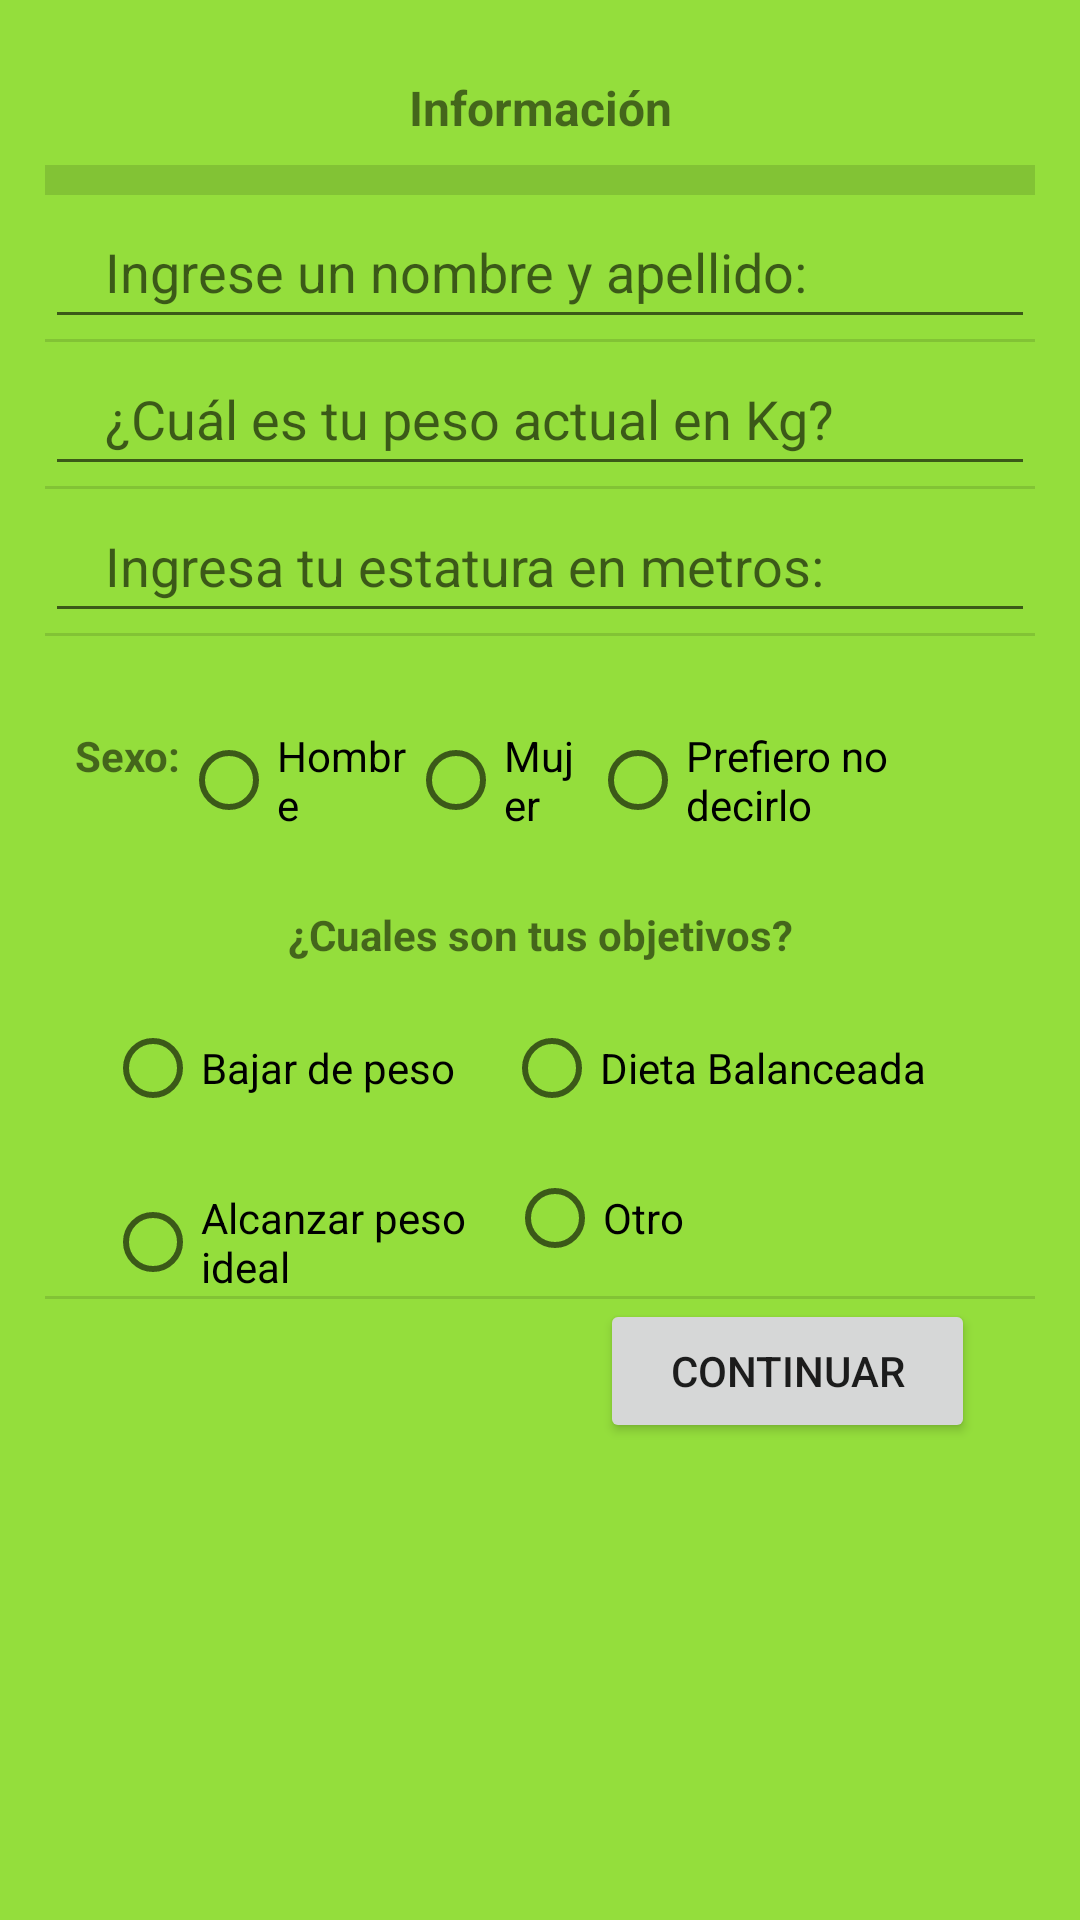

Reconstruct the res/layout file that produces this screen, plus the resources it refers to.
<!-- AndroidManifest.xml: application theme Theme.Hidiet -->
<!-- res/layout/activity_perfil.xml -->
<?xml version="1.0" encoding="utf-8"?>
<LinearLayout xmlns:android="http://schemas.android.com/apk/res/android"
    android:layout_width="match_parent"
    android:layout_height="match_parent"
    android:background="#94DE3C"
    android:orientation="vertical"
    android:paddingLeft="15dp"
    android:paddingTop="15dp"
    android:paddingEnd="15dp"
    android:paddingRight="15dp">

    <TextView
        android:id="@+id/tvInform"
        android:layout_width="match_parent"
        android:layout_height="40dp"
        android:gravity="center_horizontal"
        android:padding="10dp"
        android:text="@string/Informacion"
        android:textSize="16sp"
        android:textStyle="bold" />

    <View
        android:id="@+id/divider5"
        android:layout_width="match_parent"
        android:layout_height="10dp"
        android:background="?android:attr/listDivider" />

    <EditText
        android:id="@+id/etNombre"
        android:layout_width="match_parent"
        android:layout_height="48dp"
        android:ems="10"
        android:hint="@string/Nombre"
        android:inputType="text"
        android:paddingLeft="20dp"
        android:paddingRight="20dp" />

    <View
        android:id="@+id/divider"
        android:layout_width="match_parent"
        android:layout_height="1dp"
        android:background="?android:attr/listDivider" />

    <EditText
        android:id="@+id/etPeso"
        android:layout_width="match_parent"
        android:layout_height="48dp"
        android:ems="10"
        android:hint="@string/Peso"
        android:inputType="text"
        android:paddingLeft="20dp"
        android:paddingRight="20dp" />

    <View
        android:id="@+id/divider2"
        android:layout_width="match_parent"
        android:layout_height="1dp"
        android:background="?android:attr/listDivider" />

    <EditText
        android:id="@+id/etEstatura"
        android:layout_width="match_parent"
        android:layout_height="48dp"
        android:ems="10"
        android:hint="@string/Estatura"
        android:inputType="text"
        android:paddingLeft="20dp"
        android:paddingRight="20dp" />

    <View
        android:id="@+id/divider3"
        android:layout_width="match_parent"
        android:layout_height="1dp"
        android:background="?android:attr/listDivider" />

    <LinearLayout
        android:layout_width="match_parent"
        android:layout_height="80dp"
        android:orientation="horizontal"
        android:paddingLeft="10dp"
        android:paddingRight="10dp">

        <TextView
            android:id="@+id/tvSexo"
            android:layout_width="wrap_content"
            android:layout_height="80dp"
            android:gravity="center_vertical"
            android:text="@string/Sexo"
            android:textStyle="bold" />

        <RadioButton
            android:id="@+id/rbMasculino"
            android:layout_width="wrap_content"
            android:layout_height="wrap_content"
            android:layout_weight="1"
            android:text="@string/rbHombre" />

        <RadioButton
            android:id="@+id/rbFemenino"
            android:layout_width="wrap_content"
            android:layout_height="wrap_content"
            android:layout_weight="1"
            android:text="@string/rbMujer" />

        <RadioButton
            android:id="@+id/rbIndeciso"
            android:layout_width="wrap_content"
            android:layout_height="wrap_content"
            android:layout_weight="1"
            android:text="@string/rbIndeciso" />

    </LinearLayout>

    <TextView
        android:id="@+id/tvObjetivos"
        android:layout_width="match_parent"
        android:layout_height="40dp"
        android:gravity="center_horizontal"
        android:padding="10dp"
        android:text="@string/Objetivos"
        android:textStyle="bold" />

    <LinearLayout
        android:layout_width="match_parent"
        android:layout_height="50dp"
        android:orientation="horizontal"
        android:paddingLeft="20dp"
        android:paddingRight="20dp">

        <RadioButton
            android:id="@+id/rdbtnPeso"
            android:layout_width="wrap_content"
            android:layout_height="wrap_content"
            android:layout_weight="1"
            android:text="@string/rbBajarPeso" />

        <RadioButton
            android:id="@+id/rdbtnDieta"
            android:layout_width="wrap_content"
            android:layout_height="wrap_content"
            android:layout_weight="1"
            android:text="@string/rbDietaBalanceada" />

    </LinearLayout>

    <LinearLayout
        android:layout_width="match_parent"
        android:layout_height="50dp"
        android:orientation="horizontal"
        android:paddingLeft="20dp"
        android:paddingRight="20dp">

        <RadioButton
            android:id="@+id/rdbtnIdeal"
            android:layout_width="37dp"
            android:layout_height="wrap_content"
            android:layout_weight="1"
            android:text="@string/rbAlcanzarPeso" />

        <RadioButton
            android:id="@+id/rdbtnOtro"
            android:layout_width="wrap_content"
            android:layout_height="wrap_content"
            android:layout_weight="1"
            android:text="@string/rbOtro" />
    </LinearLayout>

    <View
        android:id="@+id/divider4"
        android:layout_width="match_parent"
        android:layout_height="1dp"
        android:background="?android:attr/listDivider" />

    <Button
        style="@style/TextAppearance.AppCompat.Button"
        android:layout_width="125dp"
        android:layout_height="wrap_content"
        android:layout_gravity="end"
        android:layout_marginEnd="20dp"
        android:text="@string/btnContinuar" />

</LinearLayout>
<!-- resources referenced by this layout -->
<resources>
  <string name="Estatura">Ingresa tu estatura en metros:</string>
  <string name="Informacion">Información</string>
  <string name="Nombre">Ingrese un nombre y apellido:</string>
  <string name="Objetivos">¿Cuales son tus objetivos?</string>
  <string name="Peso">¿Cuál es tu peso actual en Kg?</string>
  <string name="Sexo">Sexo:</string>
  <string name="btnContinuar">Continuar</string>
  <string name="rbAlcanzarPeso">Alcanzar peso ideal</string>
  <string name="rbBajarPeso">Bajar de peso</string>
  <string name="rbDietaBalanceada">Dieta Balanceada</string>
  <string name="rbHombre">Hombre</string>
  <string name="rbIndeciso">Prefiero no decirlo</string>
  <string name="rbMujer">Mujer</string>
  <string name="rbOtro">Otro</string>
  <style name="Theme.Hidiet" parent="Base.Theme.Hidiet" />
  <style name="Base.Theme.Hidiet" parent="Theme.MaterialComponents.DayNight.DarkActionBar">
          <item name="colorPrimary">@color/green_dark</item>
          <item name="colorPrimaryVariant">@color/green_dark</item>
          <item name="colorOnPrimary">@color/green_dark</item>
          
          <item name="colorSecondary">@color/green_dark</item>
          <item name="colorSecondaryVariant">@color/green_dark</item>
          <item name="colorOnSecondary">@color/green_dark</item>
          
          <item name="android:statusBarColor">?attr/colorPrimaryVariant</item>
          
          <item name="android:windowAnimationStyle">@style/CustomActivityAnimation</item>
      </style>
  <color name="green_dark">#55CA25</color>
  <style name="CustomActivityAnimation" parent="@android:style/Animation.Activity">
          <item name="android:activityOpenEnterAnimation">@anim/slide_in_right</item>
          <item name="android:activityOpenExitAnimation">@anim/slide_out_left</item>
      </style>
</resources>
